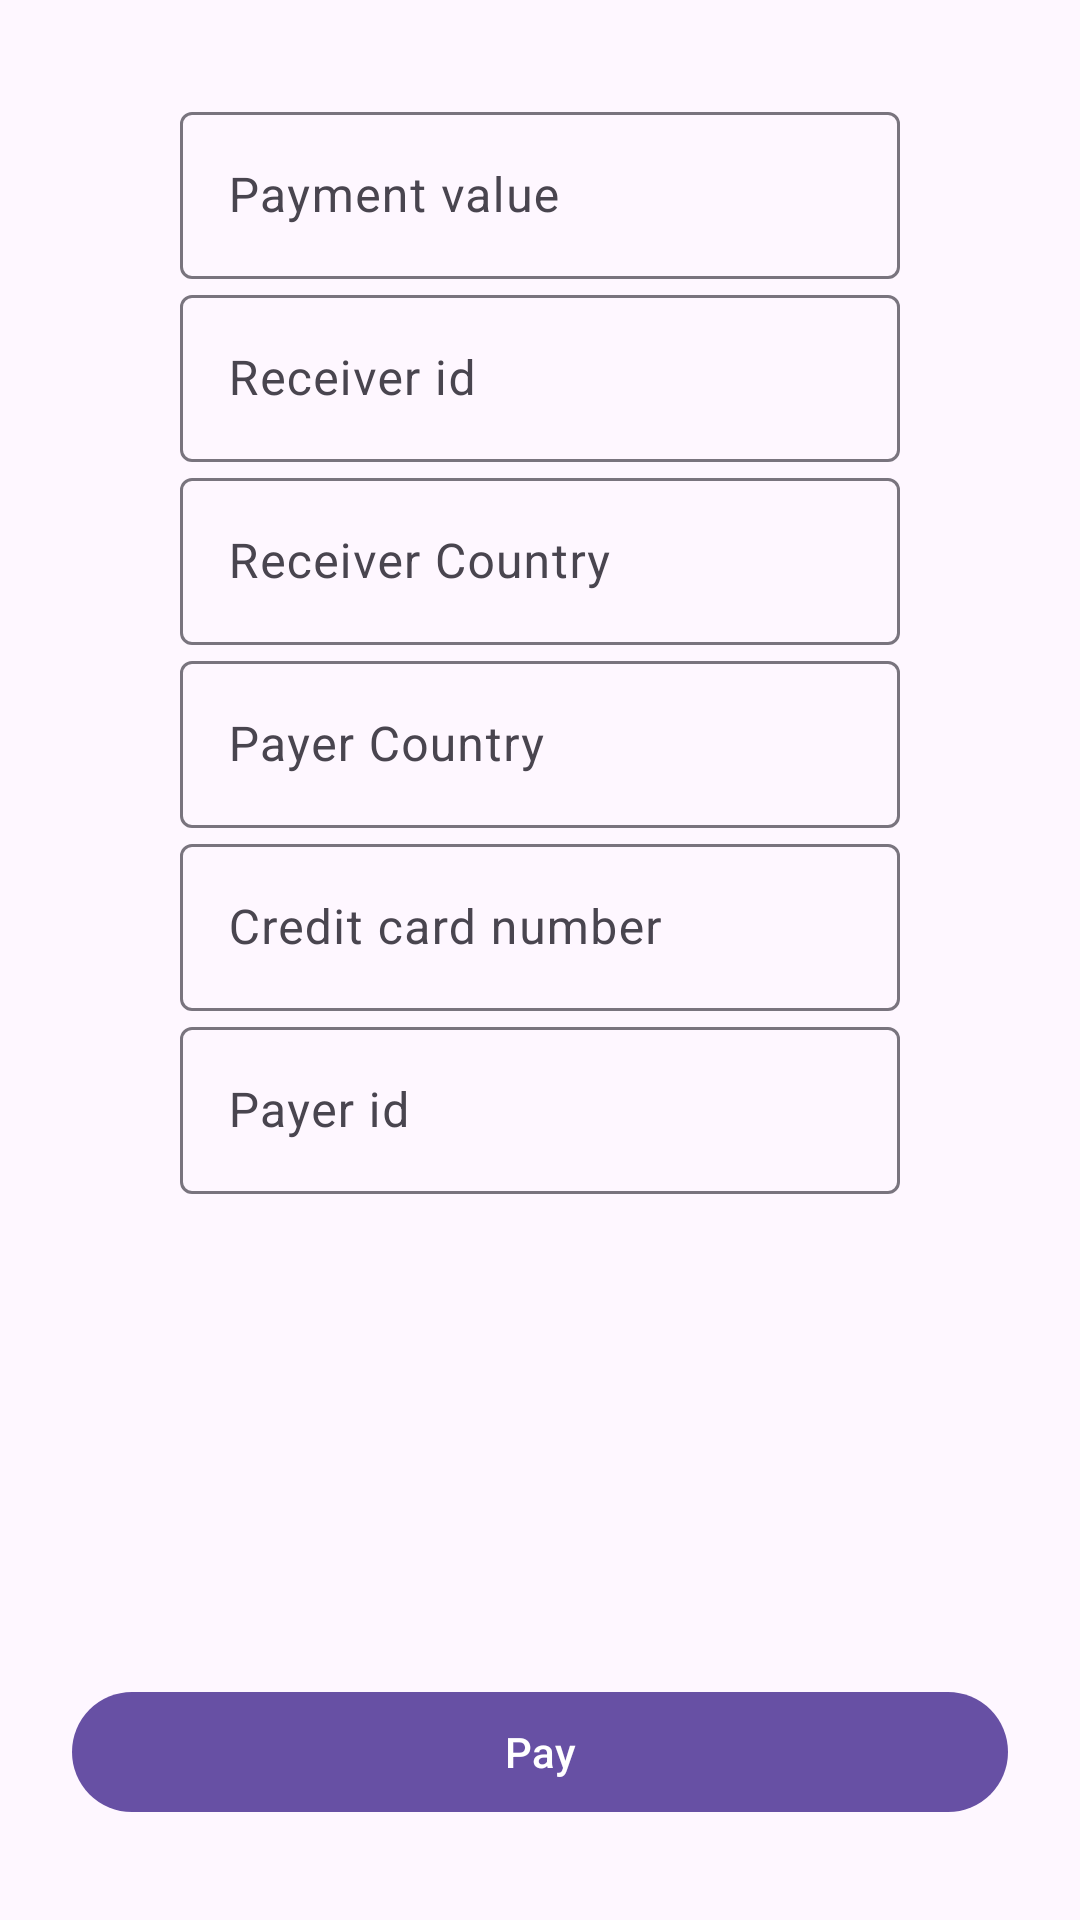

Produce the Android XML layout that renders to this screen, including the resource entries it uses.
<!-- AndroidManifest.xml: application theme Theme.AntiFraudApp -->
<!-- res/layout/activity_credit_card_payment.xml -->
<?xml version="1.0" encoding="utf-8"?>
<androidx.constraintlayout.widget.ConstraintLayout xmlns:android="http://schemas.android.com/apk/res/android"
    xmlns:app="http://schemas.android.com/apk/res-auto"
    xmlns:tools="http://schemas.android.com/tools"
    android:layout_width="match_parent"
    android:layout_height="match_parent"
    tools:context=".ui.view.CreditCardPaymentActivity">

    <com.google.android.material.button.MaterialButton
        android:id="@+id/btnPay"
        style="@style/ContainedButton"
        android:layout_width="match_parent"
        android:layout_height="wrap_content"
        android:layout_marginStart="24dp"
        android:layout_marginEnd="24dp"
        android:layout_marginBottom="32dp"
        android:text="Pay"
        app:layout_constraintBottom_toBottomOf="parent"
        app:layout_constraintEnd_toEndOf="parent"
        app:layout_constraintHorizontal_bias="0.0"
        app:layout_constraintStart_toStartOf="parent" />

    <com.google.android.material.textfield.TextInputLayout
        android:id="@+id/inputPaymentValue"
        android:layout_width="match_parent"
        android:layout_height="wrap_content"
        android:layout_marginStart="60dp"
        android:layout_marginTop="32dp"
        android:layout_marginEnd="60dp"
        android:hint="Payment value"
        app:layout_constraintEnd_toEndOf="parent"
        app:layout_constraintHorizontal_bias="0.497"
        app:layout_constraintStart_toStartOf="parent"
        app:layout_constraintTop_toTopOf="parent">

        <com.google.android.material.textfield.TextInputEditText
            android:id="@+id/txtPaymentValue"
            android:layout_width="match_parent"
            android:layout_height="wrap_content"
            android:inputType="number|numberDecimal" />

    </com.google.android.material.textfield.TextInputLayout>

    <com.google.android.material.textfield.TextInputLayout
        android:id="@+id/inputReceiverId"
        android:layout_width="match_parent"
        android:layout_height="wrap_content"
        android:layout_marginStart="60dp"
        android:layout_marginEnd="60dp"
        android:hint="Receiver id"
        app:layout_constraintEnd_toEndOf="parent"
        app:layout_constraintHorizontal_bias="0.497"
        app:layout_constraintStart_toStartOf="parent"
        app:layout_constraintTop_toBottomOf="@+id/inputPaymentValue">

        <com.google.android.material.textfield.TextInputEditText
            android:id="@+id/txtReceiverId"
            android:layout_width="match_parent"
            android:layout_height="wrap_content"
            android:inputType="text" />

    </com.google.android.material.textfield.TextInputLayout>

    <com.google.android.material.textfield.TextInputLayout
        android:id="@+id/inputPayerCountry"
        android:layout_width="match_parent"
        android:layout_height="wrap_content"
        android:layout_marginStart="60dp"
        android:layout_marginEnd="60dp"
        android:hint="Payer Country"
        app:layout_constraintEnd_toEndOf="parent"
        app:layout_constraintHorizontal_bias="0.497"
        app:layout_constraintStart_toStartOf="parent"
        app:layout_constraintTop_toBottomOf="@+id/inputReceiverCountry">

        <com.google.android.material.textfield.TextInputEditText
            android:id="@+id/txtPayerCountry"
            android:layout_width="match_parent"
            android:layout_height="wrap_content"
            android:inputType="text" />

    </com.google.android.material.textfield.TextInputLayout>

    <com.google.android.material.textfield.TextInputLayout
        android:id="@+id/inputReceiverCountry"
        android:layout_width="match_parent"
        android:layout_height="wrap_content"
        android:layout_marginStart="60dp"
        android:layout_marginEnd="60dp"
        android:hint="Receiver Country"
        app:layout_constraintEnd_toEndOf="parent"
        app:layout_constraintHorizontal_bias="0.497"
        app:layout_constraintStart_toStartOf="parent"
        app:layout_constraintTop_toBottomOf="@+id/inputReceiverId">

        <com.google.android.material.textfield.TextInputEditText
            android:id="@+id/txtReceiverCountry"
            android:layout_width="match_parent"
            android:layout_height="wrap_content"
            android:inputType="text" />

    </com.google.android.material.textfield.TextInputLayout>
    <com.google.android.material.textfield.TextInputLayout
        android:id="@+id/inputCreditCardNumber"
        android:layout_width="match_parent"
        android:layout_height="wrap_content"
        android:layout_marginStart="60dp"
        android:layout_marginEnd="60dp"
        android:hint="Credit card number"
        app:layout_constraintEnd_toEndOf="parent"
        app:layout_constraintHorizontal_bias="0.497"
        app:layout_constraintStart_toStartOf="parent"
        app:layout_constraintTop_toBottomOf="@+id/inputPayerCountry">

        <com.google.android.material.textfield.TextInputEditText
            android:id="@+id/txtCreditCardNumber"
            android:layout_width="match_parent"
            android:layout_height="wrap_content"
            android:inputType="text" />

    </com.google.android.material.textfield.TextInputLayout>

    <com.google.android.material.textfield.TextInputLayout
        android:id="@+id/inputPayerId"
        android:layout_width="match_parent"
        android:layout_height="wrap_content"
        android:layout_marginStart="60dp"
        android:layout_marginEnd="60dp"
        android:hint="Payer id"
        app:layout_constraintEnd_toEndOf="parent"
        app:layout_constraintHorizontal_bias="0.497"
        app:layout_constraintStart_toStartOf="parent"
        app:layout_constraintTop_toBottomOf="@+id/inputCreditCardNumber">

        <com.google.android.material.textfield.TextInputEditText
            android:id="@+id/txtPayerId"
            android:layout_width="match_parent"
            android:layout_height="wrap_content"
            android:inputType="text" />

    </com.google.android.material.textfield.TextInputLayout>

</androidx.constraintlayout.widget.ConstraintLayout>
<!-- resources referenced by this layout -->
<resources>
  <style name="Theme.AntiFraudApp" parent="Base.Theme.AntiFraudApp" />
  <style name="Base.Theme.AntiFraudApp" parent="Theme.Material3.DayNight.NoActionBar">
          
          
      </style>
</resources>
